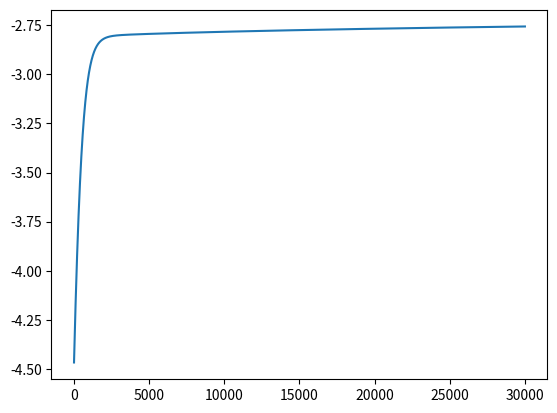

Reproduce this figure in Python.
import numpy as np
import matplotlib.pyplot as plt

def forward(X,W1,b1,W2,b2):
    Z=1/(1+np.exp(-X.dot(W1)-b1)) ##@ sigmoid activation function (1/1+exp(-x))
    activation=Z.dot(W2)+b2
    Y=1/(1+np.exp(-activation))
    return Y,Z

def predict(X,W1,b1,W2,b2):
    Y,_=forward(X,W1,b1,W2,b2)
    return np.round(Y)

def derivative_w1(X, Z, T, Y, W2):
    #dZ = np.outer(T-Y, W2) * Z * (1 - Z) # this is for sigmoid activation
    # dZ = np.outer(T-Y, W2) * (1 - Z * Z) # this is for tanh activation
    dZ = np.outer(T-Y, W2) * (Z > 0) # this is for relu activation
    return X.T.dot(dZ)


def derivative_b1(Z, T, Y, W2):
    #dZ = np.outer(T-Y, W2) * Z * (1 - Z) # this is for sigmoid activation
    # dZ = np.outer(T-Y, W2) * (1 - Z * Z) # this is for tanh activation
    dZ = np.outer(T-Y, W2) * (Z > 0) # this is for relu activation
    return dZ.sum(axis=0)

def derivative_w2(Z, T, Y):##@ derivative of cost function with respect to w2
    return Z.T.dot(T-Y)

def derivative_b2(T,Y):##@ derivative cost function with respect to b2(bios of hidden layer)
    return (T-Y).sum(axis=0)

def cost(T,Y):
    total=0
    for n in range(len(T)):
        if T[n]==1:
            total+=np.log(Y[n])
        else:
            total+=np.log(1-Y[n])
    return total

def get_log_likelihood(T,Y):
    return np.sum(T*np.log(Y) + (1-T)*np.log(1-Y))


def test_xor():
    X=np.array([[0,0],[0,1],[1,0],[1,1]])
    Y=np.array([0,1,1,0])
    learning_rate=0.0005
    last_err_rate=0.00005
    regulization=0.0

    W1=np.random.randn(2,4)
    b1=np.random.randn(4)
    W2=np.random.randn(4)
    b2=np.random.randn(1)

    LL=[] ##@KEEP TRACK OF LIKELIHOOD
    for i in range(30000):
        PY,Z=forward(X,W1,b1,W2,b2)
        ll= get_log_likelihood(Y,PY)
        prediction=predict(X,W1,b1,W2,b2)
        #err=np.abs(prediction-Y).mean()
        err = np.mean(prediction != Y)

        if err!=last_err_rate:
           last_err_rate=err
           print('error rate:',err)
           print('true',Y)
           print('pred',prediction)
        if LL and ll<LL[-1]:##@ if increased we have to go out
           print('early exit')
           break
        LL.append(ll)

        W2+=learning_rate*(derivative_w2(Z,Y,PY)-regulization*W2)
        b2+=learning_rate*(derivative_b2(Y,PY)-regulization*b2)
        W1+=learning_rate*(derivative_w1(X,Z,Y,PY,W2)-regulization*W1)
        b1 += learning_rate * (derivative_b1(Z, Y, PY, W2) - regulization * b1)

        if i%1000==0:
           print(ll)
    print('final classification rate',np.mean(prediction == Y))
    plt.plot(LL)
    plt.show()

def test_dounat():
    N=500
    R_inner=5
    R_outer=10

    R1=np.random.randn(N//2)+R_inner ##@ make 250 radius randomly around inner circle dounat
    Teta=2*np.pi*np.random.randn(N//2) ##@ make 250 random angle for each radius (R1)
    X_inner=np.concatenate([[R1*np.cos(Teta)],[R1*np.sin(Teta)]]).T

    R2=np.random.randn(N//2)+R_outer
    Teta=2*np.pi*np.random.randn(N//2)
    X_outer=np.concatenate([[R2*np.cos(Teta),R2*np.sin(Teta)]]).T

    X=np.concatenate([X_inner,X_outer])
    Y=np.array([0]*(N//2)+[1]*(N//2))

    n_hidden=8
    W1=np.random.randn(2,n_hidden)
    b1=np.random.randn(n_hidden)
    W2=np.random.randn(n_hidden)
    b2=np.random.randn(1)

    LL=[]
    learning_rate=0.00005
    regulization=0.2

    for i in range(3000):
        PY,Z=forward(X,W1,b1,W2,b2)
        ll=get_log_likelihood(Y,PY)
        LL.append(ll)
        prediction=predict(X,W1,b1,W2,b2)
        err=np.abs(prediction-Y).mean() ##@ FIND mean of all TARGET and Prediction WHICH ARE NOT EQUALL


        W2+=learning_rate*(derivative_w2(Z,Y,PY)-regulization*W2)
        b2+=learning_rate*(derivative_b2(Y,PY)-regulization*b2)
        W1+=learning_rate*(derivative_w1(X,Z,Y,PY,W2)-regulization*W1)
        b1+=learning_rate*(derivative_b1(Z,Y,PY,W2)-regulization*b1)

        if i%300==0:
            print("i:", i, "ll:", ll, "classification rate:", 1 - err)

    plt.plot(LL)
    plt.show()



if __name__==('__main__'):
   test_xor()
   #test_dounat()


